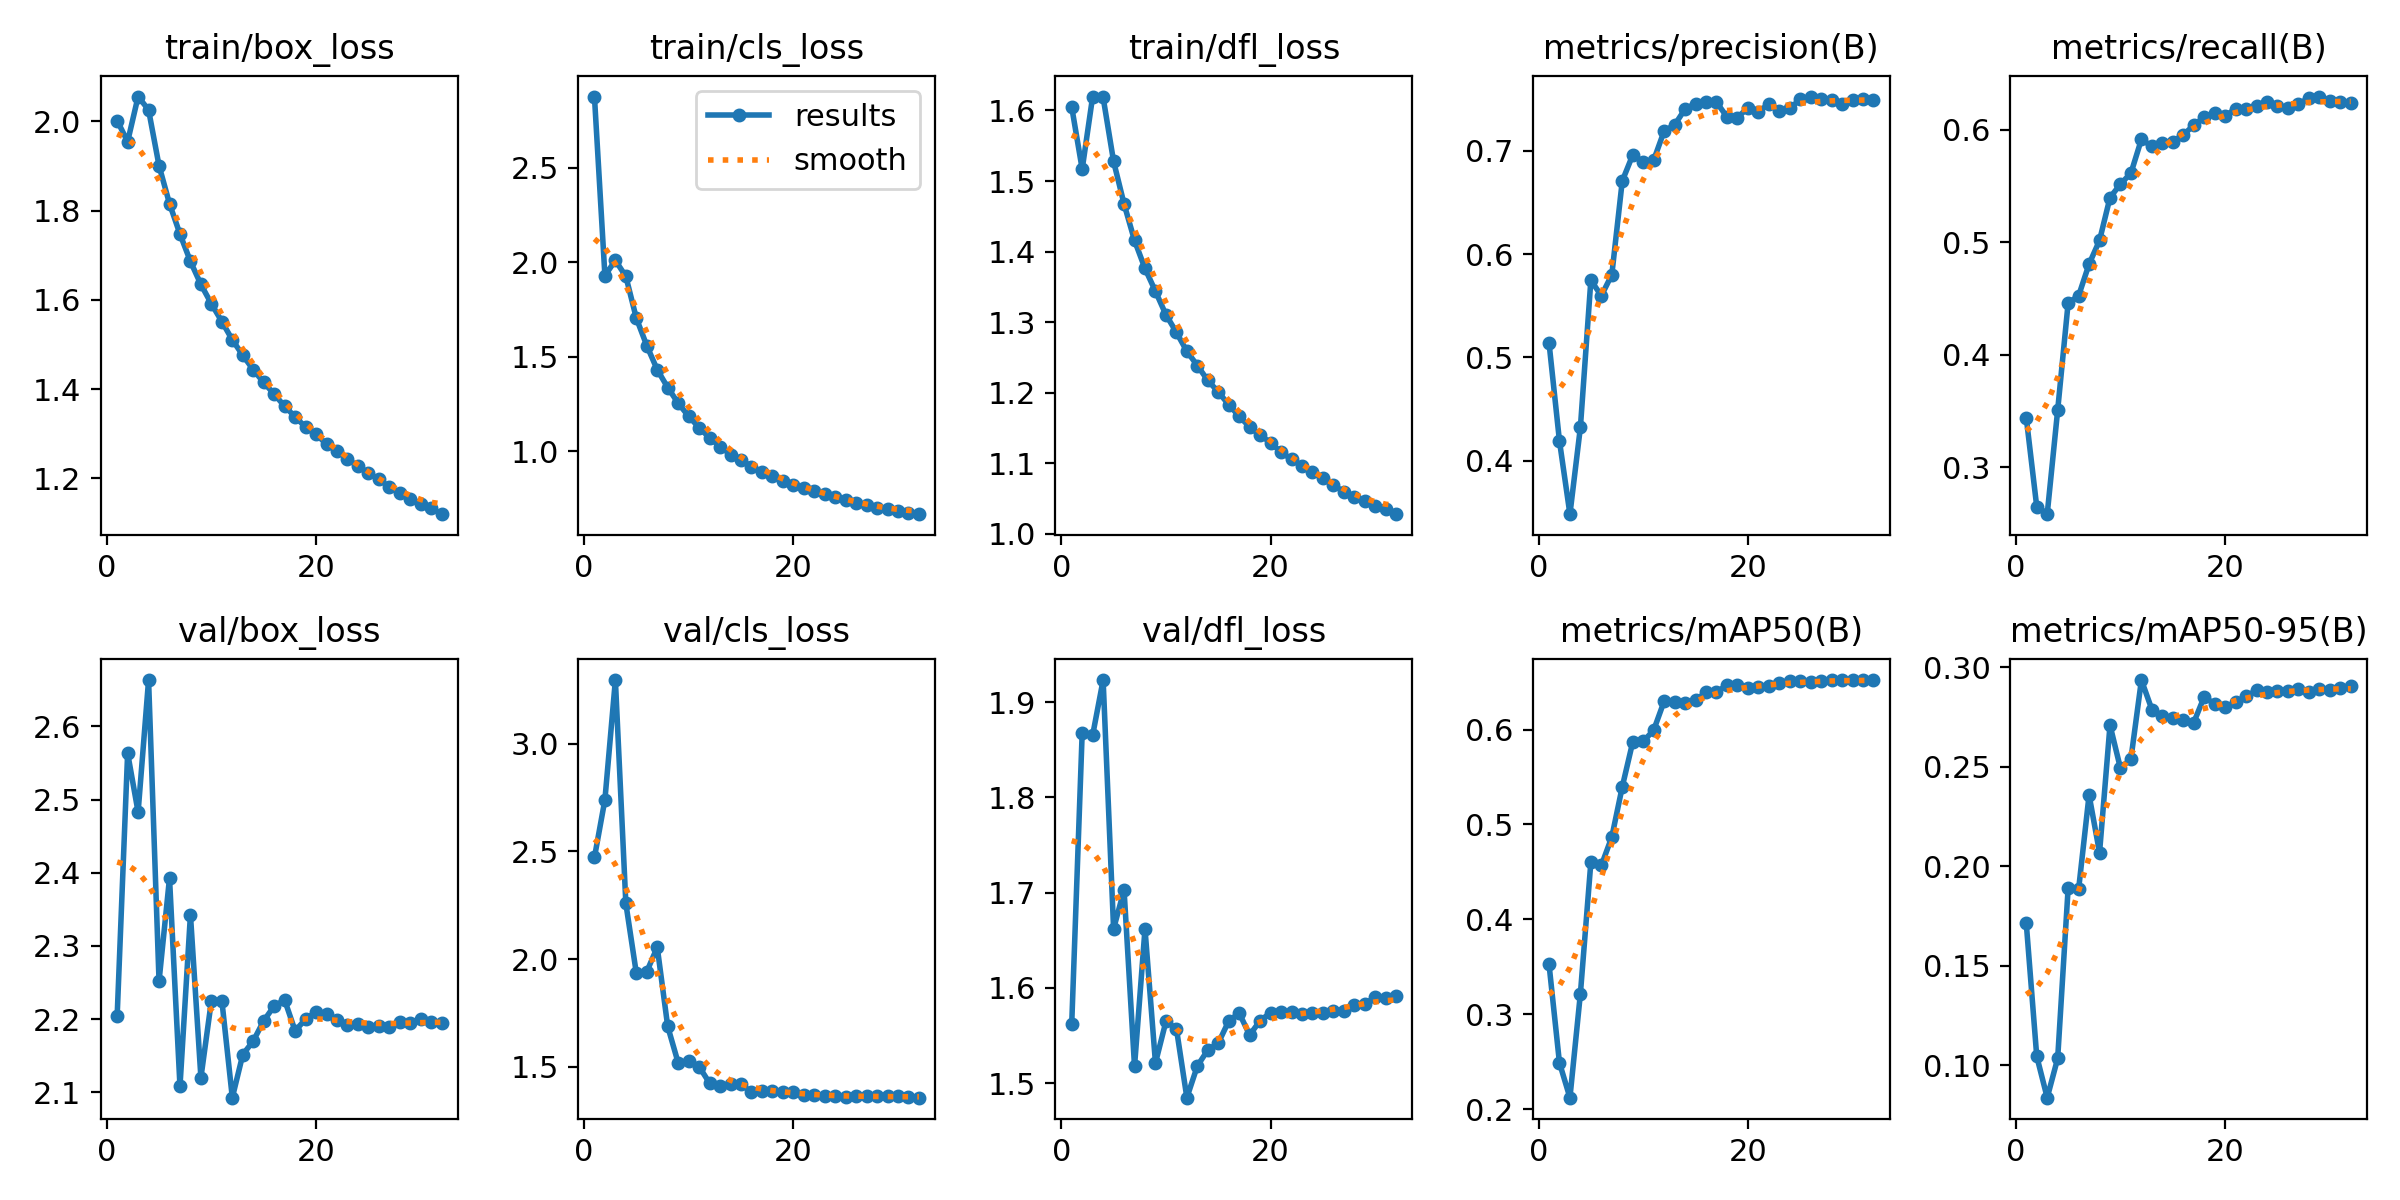

The table this chart was drawn from, first rows:
epoch, time, train/box_loss, train/cls_loss, train/dfl_loss, metrics/precision(B), metrics/recall(B), metrics/mAP50(B), metrics/mAP50-95(B), val/box_loss, val/cls_loss, val/dfl_loss, lr/pg0, lr/pg1, lr/pg2, lr/pg3, lr/pg4, lr/pg5, lr/pg6, lr/pg7
1, 189.1, 2.001, 2.876, 1.605, 0.5144, 0.3441, 0.3529, 0.1713, 2.205, 2.472, 1.562, 0.009987, 0.003329, 0.009987, 0.003329, 0.009987, 0.003329, 0.009987, 0.003329
2, 370.4, 1.954, 1.93, 1.517, 0.4191, 0.265, 0.2487, 0.1044, 2.564, 2.74, 1.868, 0.01979, 0.006596, 0.01979, 0.006596, 0.01979, 0.006596, 0.01979, 0.006596
3, 534.2, 2.055, 2.01, 1.62, 0.3482, 0.2584, 0.2119, 0.08358, 2.483, 3.296, 1.865, 0.02939, 0.009798, 0.02939, 0.009798, 0.02939, 0.009798, 0.02939, 0.009798
4, 713.2, 2.025, 1.926, 1.618, 0.4324, 0.3508, 0.3216, 0.1033, 2.663, 2.258, 1.923, 0.02911, 0.009703, 0.02911, 0.009703, 0.02911, 0.009703, 0.02911, 0.009703
5, 887.4, 1.9, 1.705, 1.528, 0.5748, 0.4461, 0.4602, 0.189, 2.252, 1.935, 1.662, 0.02881, 0.009604, 0.02881, 0.009604, 0.02881, 0.009604, 0.02881, 0.009604
6, 1059, 1.815, 1.559, 1.468, 0.5597, 0.4525, 0.4567, 0.1884, 2.393, 1.942, 1.703, 0.02851, 0.009505, 0.02851, 0.009505, 0.02851, 0.009505, 0.02851, 0.009505
7, 1239, 1.747, 1.432, 1.416, 0.58, 0.4807, 0.4867, 0.2358, 2.108, 2.055, 1.518, 0.02822, 0.009406, 0.02822, 0.009406, 0.02822, 0.009406, 0.02822, 0.009406
8, 1415, 1.686, 1.338, 1.376, 0.6709, 0.5017, 0.5396, 0.2068, 2.343, 1.687, 1.662, 0.02792, 0.009307, 0.02792, 0.009307, 0.02792, 0.009307, 0.02792, 0.009307
9, 1577, 1.634, 1.255, 1.344, 0.6961, 0.5398, 0.5868, 0.2709, 2.12, 1.518, 1.521, 0.02762, 0.009208, 0.02762, 0.009208, 0.02762, 0.009208, 0.02762, 0.009208
10, 1757, 1.591, 1.185, 1.311, 0.6892, 0.5517, 0.5874, 0.2491, 2.225, 1.526, 1.565, 0.02733, 0.009109, 0.02733, 0.009109, 0.02733, 0.009109, 0.02733, 0.009109
11, 1934, 1.551, 1.126, 1.286, 0.6911, 0.5615, 0.5993, 0.254, 2.225, 1.5, 1.557, 0.02703, 0.00901, 0.02703, 0.00901, 0.02703, 0.00901, 0.02703, 0.00901
12, 2100, 1.51, 1.071, 1.259, 0.7192, 0.5915, 0.6298, 0.2936, 2.093, 1.424, 1.485, 0.02673, 0.008911, 0.02673, 0.008911, 0.02673, 0.008911, 0.02673, 0.008911
13, 2280, 1.476, 1.026, 1.239, 0.7251, 0.5853, 0.6286, 0.2788, 2.151, 1.409, 1.518, 0.02644, 0.008812, 0.02644, 0.008812, 0.02644, 0.008812, 0.02644, 0.008812
14, 2463, 1.443, 0.9835, 1.218, 0.7405, 0.5884, 0.6284, 0.2753, 2.17, 1.42, 1.535, 0.02614, 0.008713, 0.02614, 0.008713, 0.02614, 0.008713, 0.02614, 0.008713
15, 2627, 1.415, 0.954, 1.201, 0.7459, 0.5896, 0.6308, 0.2743, 2.198, 1.418, 1.542, 0.02584, 0.008614, 0.02584, 0.008614, 0.02584, 0.008614, 0.02584, 0.008614
16, 2802, 1.389, 0.9202, 1.183, 0.7477, 0.5954, 0.6393, 0.2735, 2.218, 1.382, 1.565, 0.02555, 0.008515, 0.02555, 0.008515, 0.02555, 0.008515, 0.02555, 0.008515
17, 2977, 1.361, 0.8899, 1.167, 0.7473, 0.6041, 0.6394, 0.2722, 2.226, 1.387, 1.573, 0.02525, 0.008416, 0.02525, 0.008416, 0.02525, 0.008416, 0.02525, 0.008416
18, 3140, 1.338, 0.8684, 1.152, 0.7329, 0.6111, 0.6469, 0.2852, 2.184, 1.387, 1.55, 0.02495, 0.008317, 0.02495, 0.008317, 0.02495, 0.008317, 0.02495, 0.008317
19, 3299, 1.315, 0.844, 1.14, 0.7323, 0.6153, 0.647, 0.2814, 2.2, 1.383, 1.566, 0.02465, 0.008218, 0.02465, 0.008218, 0.02465, 0.008218, 0.02465, 0.008218
20, 3470, 1.299, 0.8232, 1.129, 0.7417, 0.6122, 0.6439, 0.2798, 2.21, 1.382, 1.574, 0.02436, 0.008119, 0.02436, 0.008119, 0.02436, 0.008119, 0.02436, 0.008119
21, 3642, 1.277, 0.8054, 1.116, 0.7382, 0.6188, 0.6449, 0.2824, 2.206, 1.371, 1.575, 0.02406, 0.00802, 0.02406, 0.00802, 0.02406, 0.00802, 0.02406, 0.00802
22, 3799, 1.261, 0.7886, 1.106, 0.7452, 0.6183, 0.6459, 0.2855, 2.199, 1.367, 1.574, 0.02376, 0.007921, 0.02376, 0.007921, 0.02376, 0.007921, 0.02376, 0.007921
23, 3967, 1.244, 0.7755, 1.097, 0.739, 0.6211, 0.6486, 0.2883, 2.192, 1.362, 1.572, 0.02347, 0.007822, 0.02347, 0.007822, 0.02347, 0.007822, 0.02347, 0.007822
24, 4146, 1.227, 0.7571, 1.087, 0.7412, 0.6245, 0.6506, 0.2874, 2.193, 1.363, 1.573, 0.02317, 0.007723, 0.02317, 0.007723, 0.02317, 0.007723, 0.02317, 0.007723
25, 4315, 1.212, 0.7448, 1.079, 0.75, 0.6214, 0.6508, 0.2882, 2.19, 1.359, 1.573, 0.02287, 0.007624, 0.02287, 0.007624, 0.02287, 0.007624, 0.02287, 0.007624
26, 4483, 1.198, 0.7273, 1.069, 0.7527, 0.619, 0.6499, 0.2883, 2.191, 1.362, 1.576, 0.02258, 0.007525, 0.02258, 0.007525, 0.02258, 0.007525, 0.02258, 0.007525
27, 4656, 1.181, 0.7147, 1.06, 0.7505, 0.6229, 0.6516, 0.2892, 2.189, 1.362, 1.576, 0.02228, 0.007426, 0.02228, 0.007426, 0.02228, 0.007426, 0.02228, 0.007426
28, 4832, 1.166, 0.703, 1.052, 0.7491, 0.6282, 0.652, 0.2878, 2.196, 1.364, 1.582, 0.02198, 0.007327, 0.02198, 0.007327, 0.02198, 0.007327, 0.02198, 0.007327
29, 5000, 1.154, 0.6934, 1.047, 0.7455, 0.6296, 0.6522, 0.2891, 2.195, 1.362, 1.583, 0.02168, 0.007228, 0.02168, 0.007228, 0.02168, 0.007228, 0.02168, 0.007228
30, 5171, 1.142, 0.6851, 1.04, 0.7497, 0.6252, 0.6518, 0.2885, 2.199, 1.364, 1.59, 0.02139, 0.007129, 0.02139, 0.007129, 0.02139, 0.007129, 0.02139, 0.007129
31, 5349, 1.133, 0.6767, 1.035, 0.7503, 0.6248, 0.6518, 0.2894, 2.196, 1.359, 1.589, 0.02109, 0.00703, 0.02109, 0.00703, 0.02109, 0.00703, 0.02109, 0.00703
32, 5529, 1.12, 0.6681, 1.028, 0.7497, 0.6237, 0.6519, 0.2904, 2.194, 1.356, 1.592, 0.02079, 0.006931, 0.02079, 0.006931, 0.02079, 0.006931, 0.02079, 0.006931
